Image classification data set "images" (jainm1234/ping-pong-detect on GitHub). Class labels (7): blur ball, close-up, orange, player, pov, table, white.

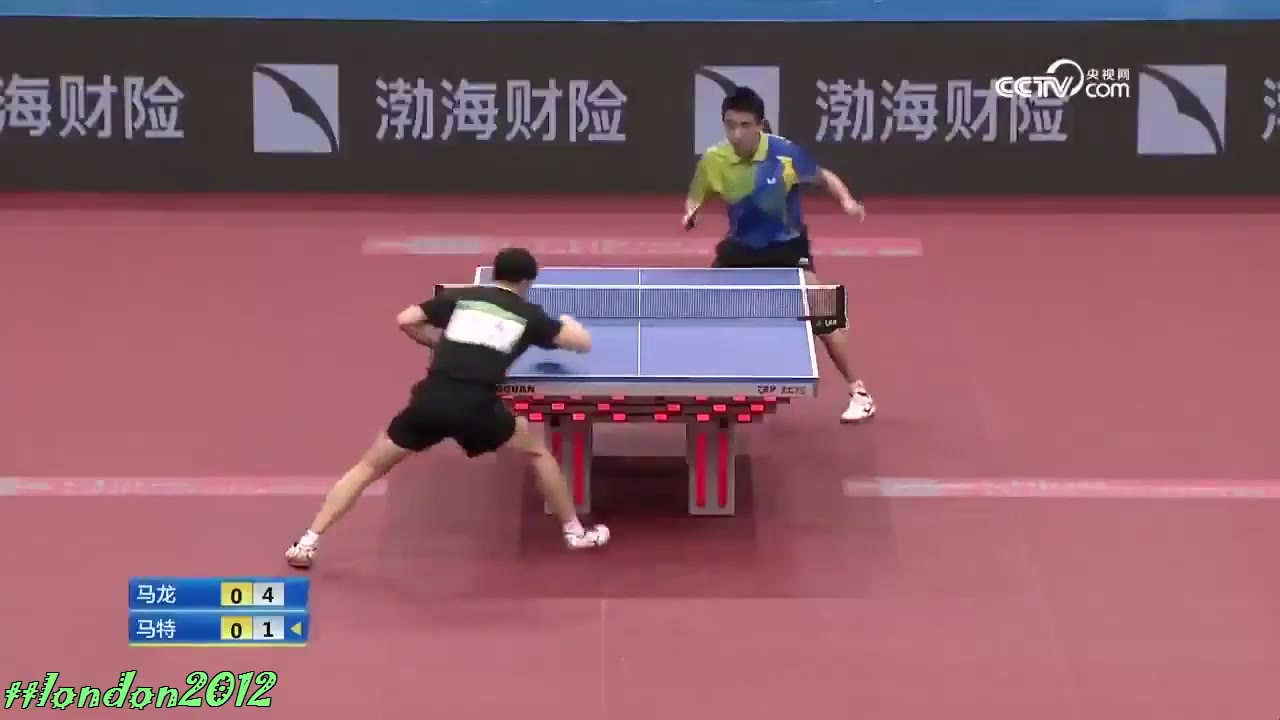
Label: blur ball

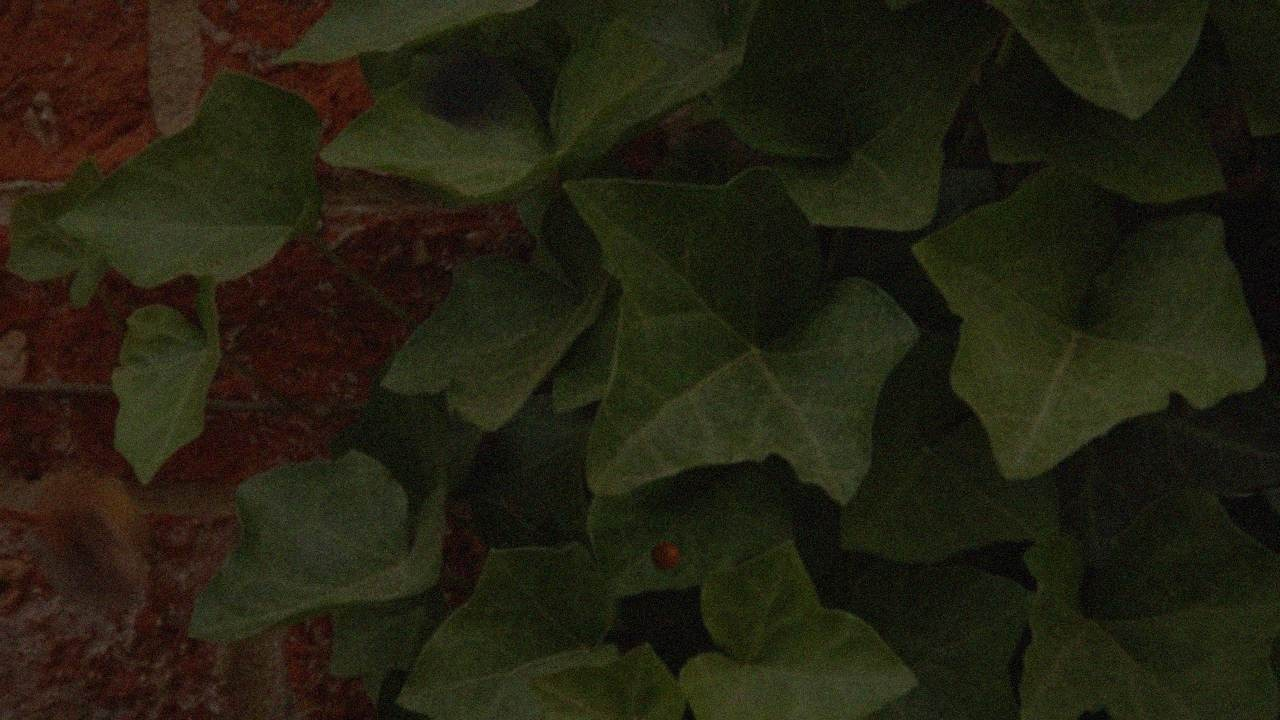
Label: orange

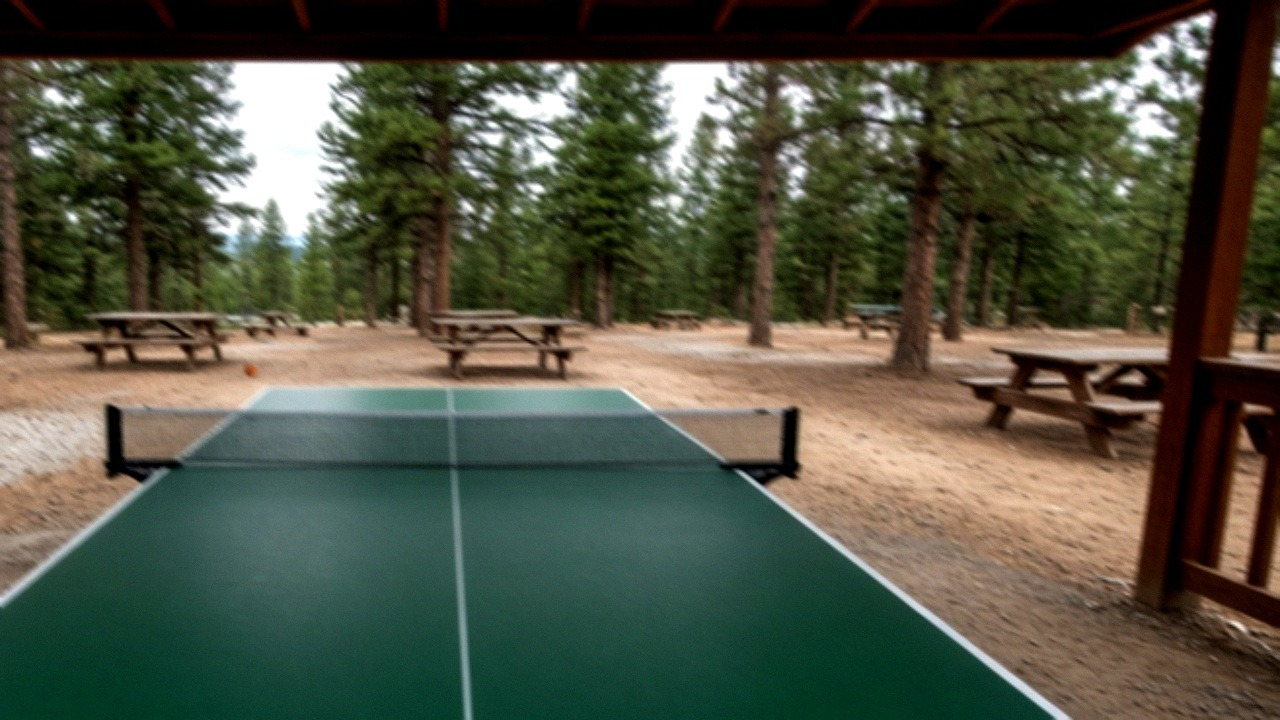
Label: pov

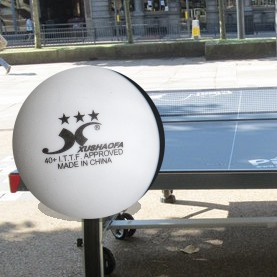
Label: white

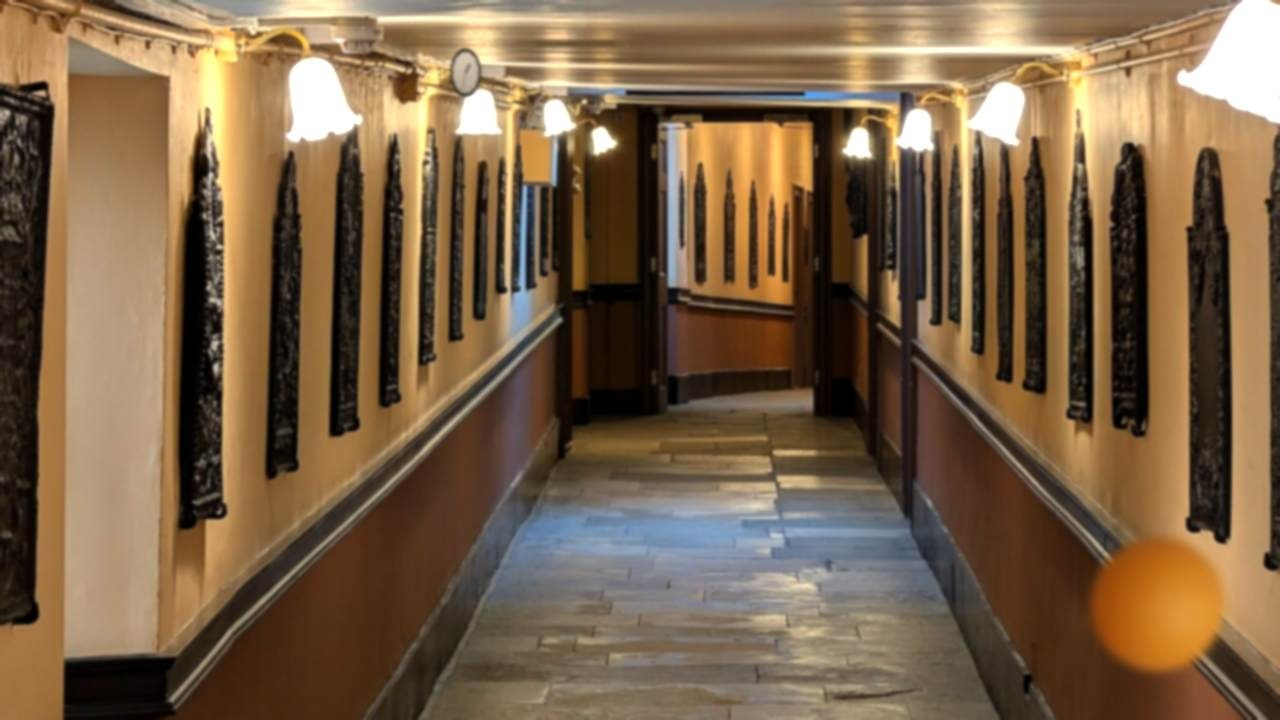
Label: orange

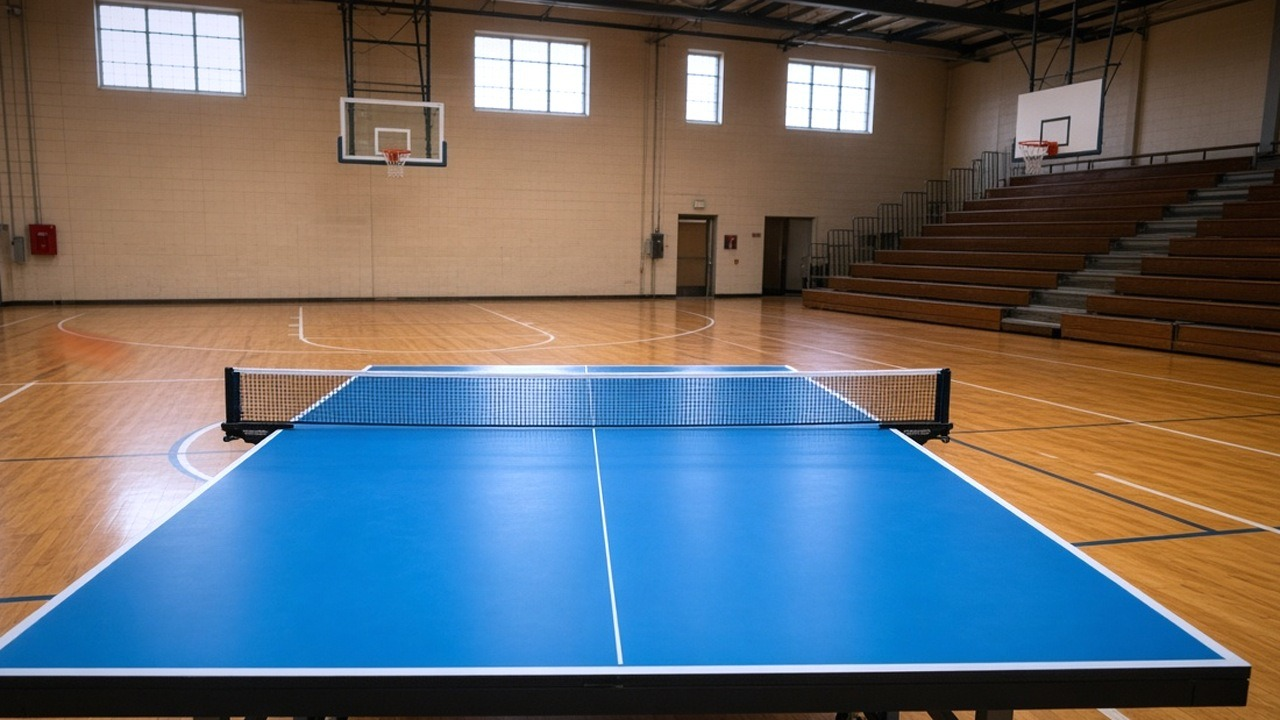
Label: pov
